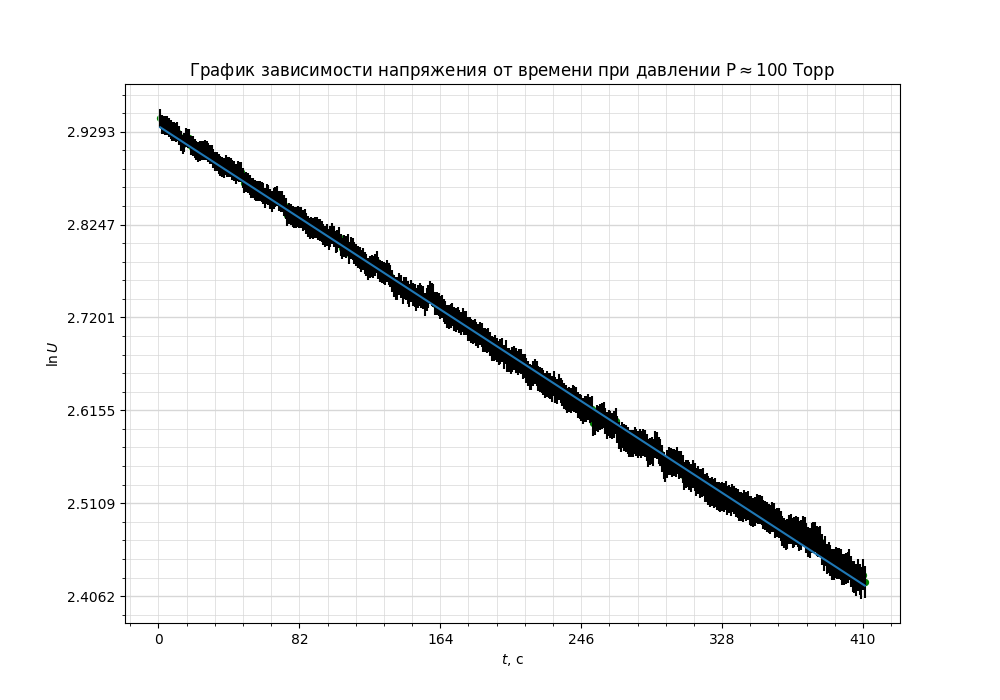

The file beside this chart, header and first rows:
t (s), V (mV)
0, 19
1.04, 19.01
2.04, 18.87
3.039, 18.86
4.039, 18.85
5.039, 18.85
6.039, 18.8
7.039, 18.77
8.039, 18.72
9.039, 18.71
10.04, 18.69
11.04, 18.71
12.04, 18.63
13.04, 18.52
14.04, 18.45
15.04, 18.5
16.04, 18.59
17.04, 18.58
18.04, 18.58
19.04, 18.42
20.04, 18.42
21.04, 18.37
22.04, 18.32
23.04, 18.3
24.04, 18.31
25.04, 18.32
26.04, 18.33
27.04, 18.33
28.04, 18.32
29.04, 18.28
30.04, 18.24
31.04, 18.24
32.04, 18.16
33.04, 18.1
34.04, 18.09
35.04, 18.05
36.04, 18.01
37.04, 17.98
38.04, 17.97
39.04, 18.02
40.04, 17.99
41.04, 17.99
42.04, 17.98
43.04, 17.92
44.04, 17.91
45.04, 17.84
46.04, 17.9
47.04, 17.88
48.04, 17.89
49.04, 17.76
50.04, 17.67
51.04, 17.68
52.04, 17.66
53.04, 17.63
54.04, 17.57
55.04, 17.56
56.04, 17.53
57.04, 17.51
58.04, 17.51
59.04, 17.5
... 352 more rows
